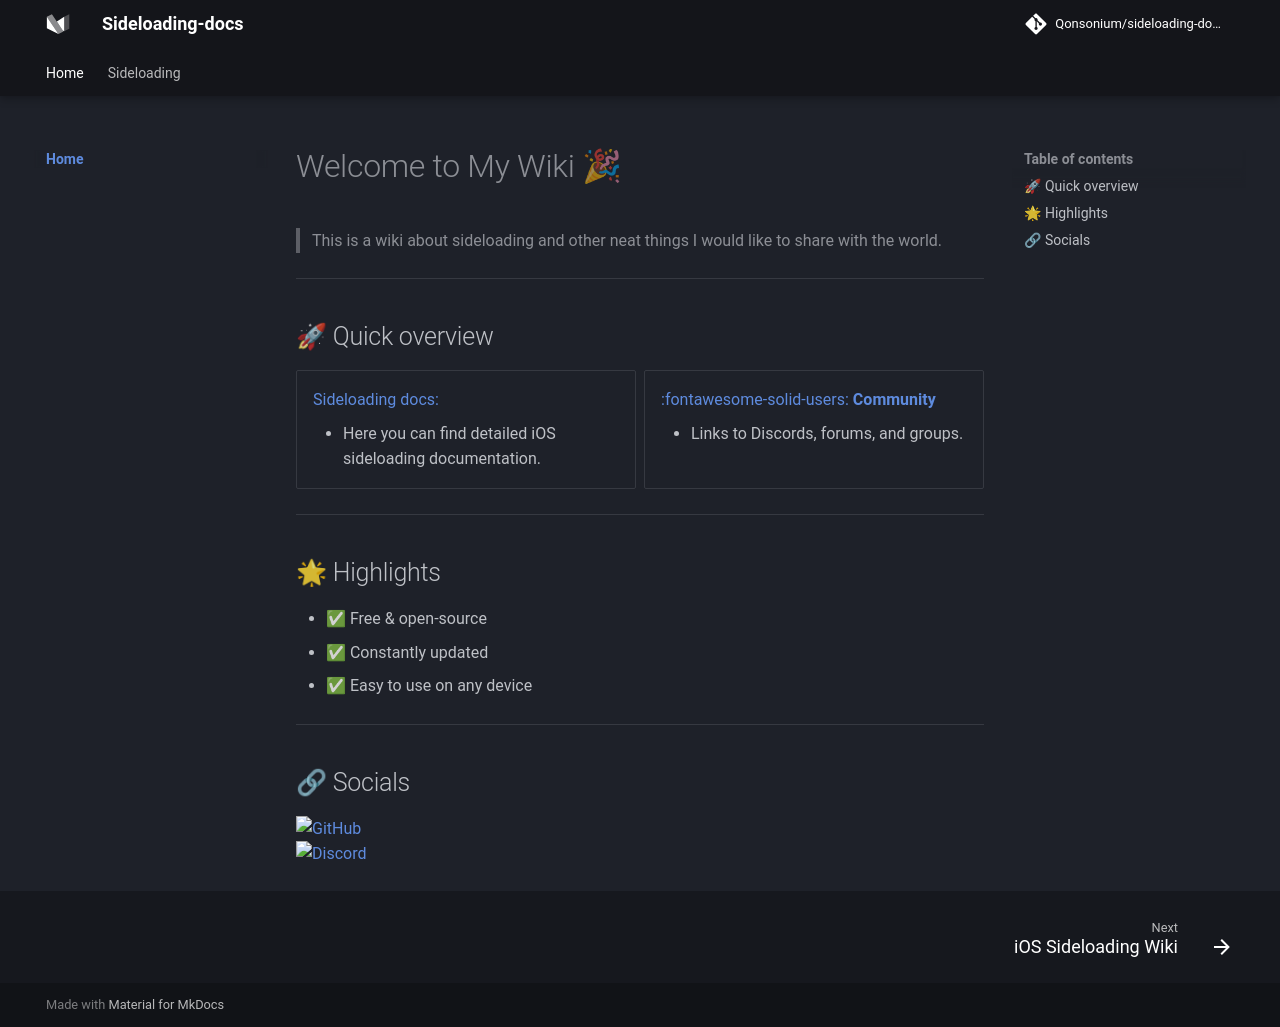

repository: Qonsonium/sideloading-docs · page: index.html · generator: mkdocs

# Welcome to My Wiki 🎉

> This is a wiki about sideloading and other neat things I would like to share with the world.

---

## 🚀 Quick overview

<div class="grid cards" markdown>

-   [Sideloading docs:](side/index.md)
    - Here you can find detailed iOS sideloading documentation.

-   [:fontawesome-solid-users: **Community**](https://github.com/Qonsonium/sideloading-docs/discussions)
    - Links to Discords, forums, and groups.

</div>



---

## 🌟 Highlights

- ✅ Free & open-source  
- ✅ Constantly updated  
- ✅ Easy to use on any device  

---

## 🔗 Socials

[![GitHub](https://img.shields.io/badge/GitHub-Sideloading_docs-blue?logo=github)](https://github.com/cagecellage)  
[![Discord](https://img.shields.io/badge/Discord-Join-5865F2?logo=discord&logoColor=white)](https://discord.gg/yourinvite)
